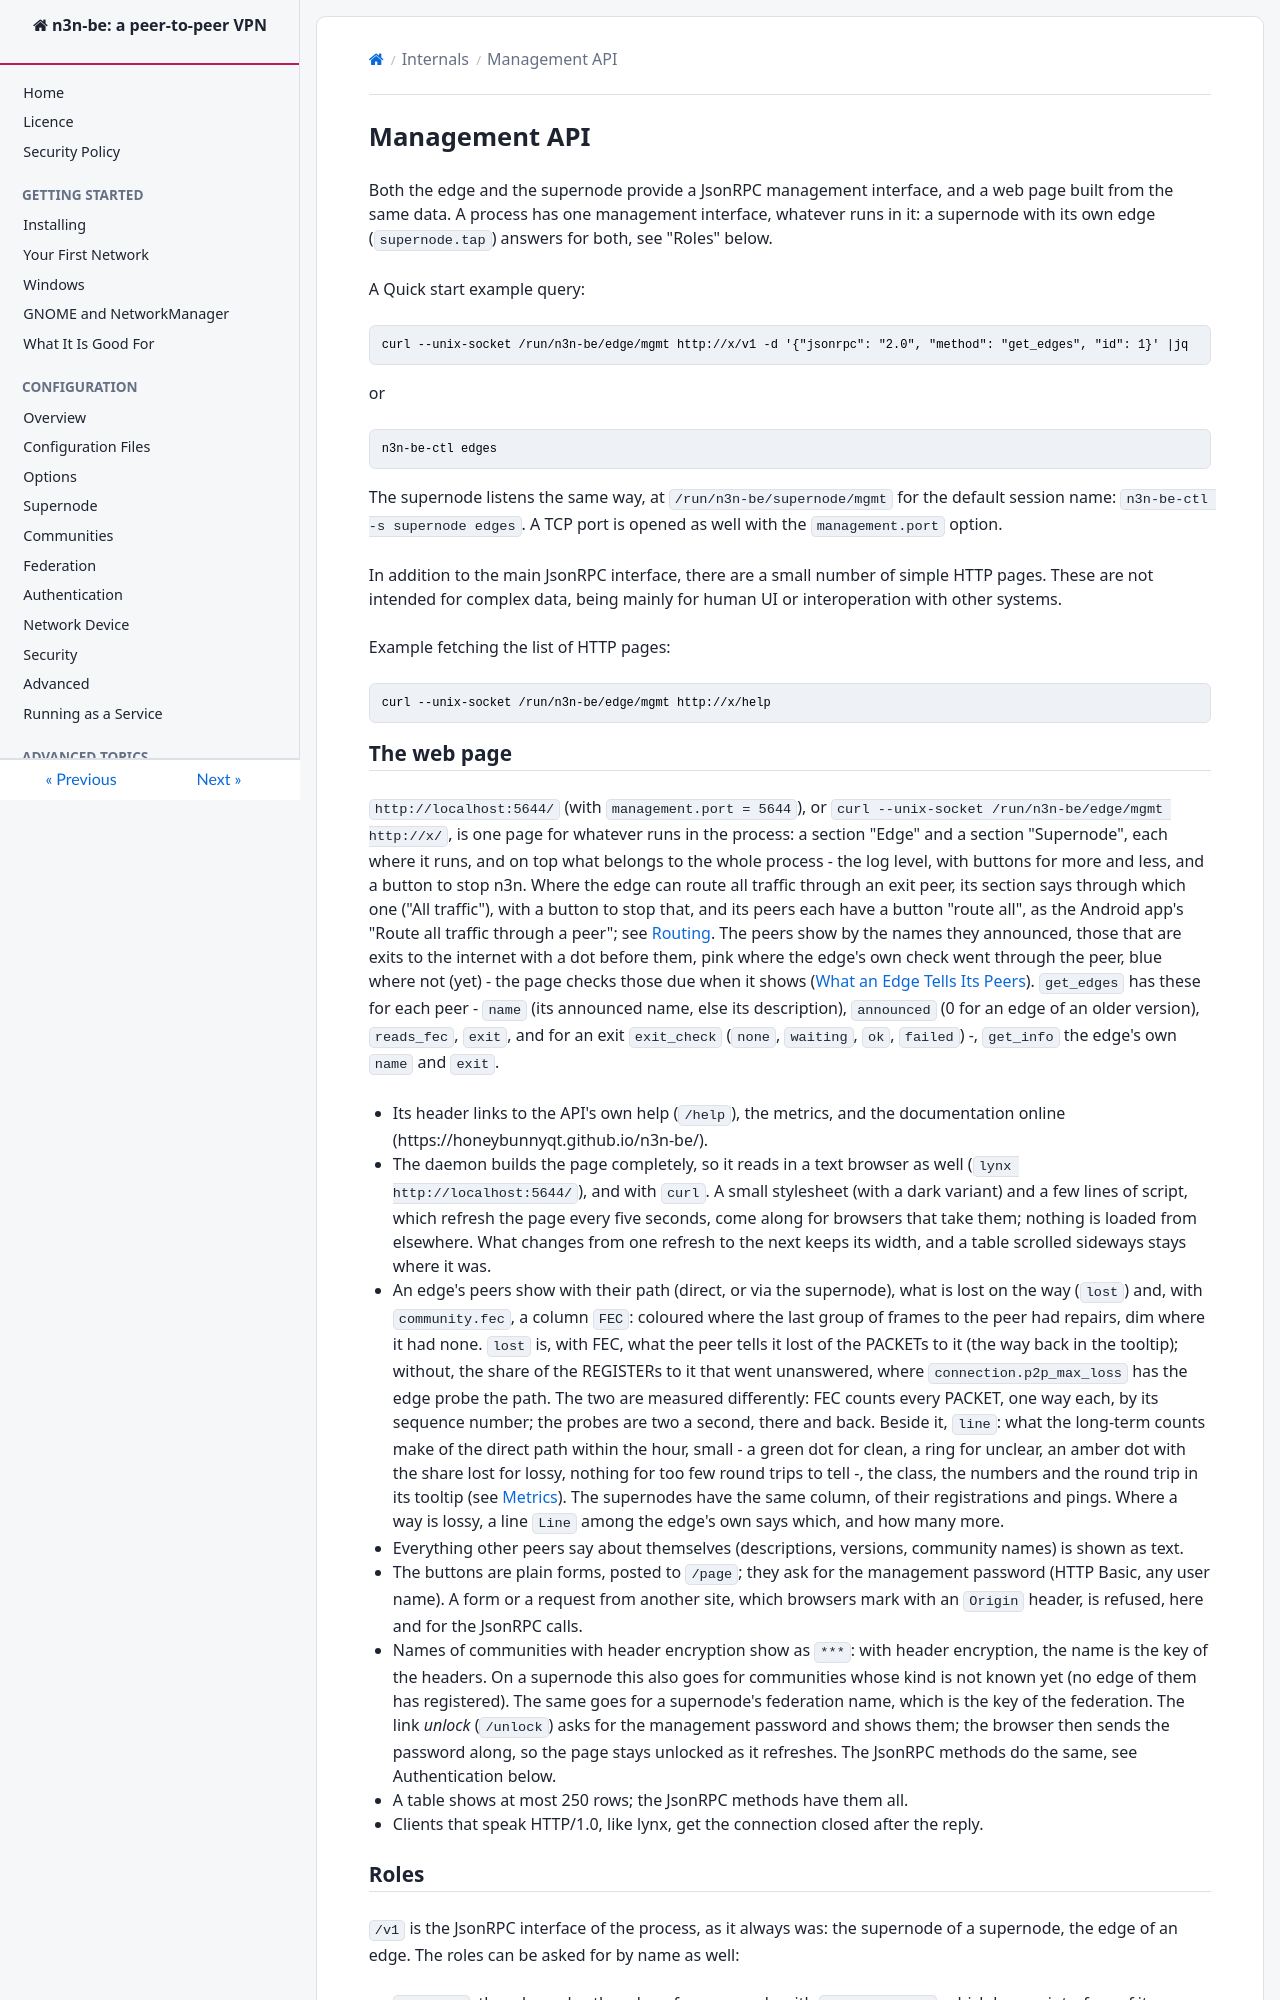

repository: HoneyBunnyQT/n3n-be · page: internals/ManagementAPI.html · generator: mkdocs

<!--
SPDX-License-Identifier: GPL-2.0-only
SPDX-FileCopyrightText: Copyright Logan oos Even
SPDX-FileCopyrightText: Copyright Hamish Coleman
SPDX-FileCopyrightText: Copyright Honey Bunny QT
-->

# Management API

Both the edge and the supernode provide a JsonRPC management interface, and
a web page built from the same data.  A process has one management
interface, whatever runs in it: a supernode with its own edge
(`supernode.tap`) answers for both, see "Roles" below.

A Quick start example query:
```
curl --unix-socket /run/n3n-be/edge/mgmt http://x/v1 -d '{"jsonrpc": "2.0", "method": "get_edges", "id": 1}' |jq
```
or
```
n3n-be-ctl edges
```

The supernode listens the same way, at `/run/n3n-be/supernode/mgmt` for the
default session name: `n3n-be-ctl -s supernode edges`.  A TCP port is opened as
well with the `management.port` option.

In addition to the main JsonRPC interface, there are a small number of simple
HTTP pages.  These are not intended for complex data, being mainly for
human UI or interoperation with other systems.

Example fetching the list of HTTP pages:
```
curl --unix-socket /run/n3n-be/edge/mgmt http://x/help
```
